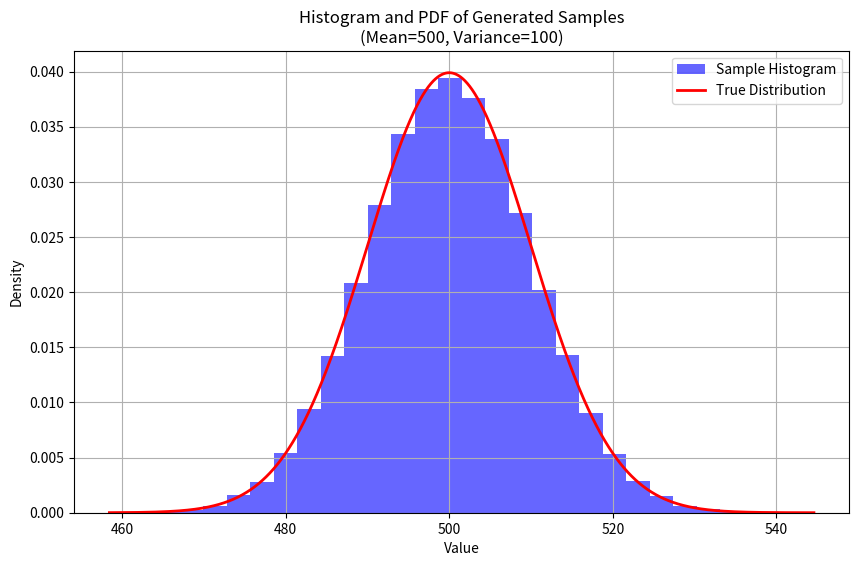

Here is the Python script that generated this plot:
# Generate samples from a particular probability distribution
import matplotlib.pyplot as plt
import numpy as np
from scipy import stats


class Uniform:
    def __init__(self, min, max):
        self.min = min
        self.max = max
        self.space = np.arange(min, max+1)
    
    def write_samples(self, N, fname):
        with open(fname, 'w') as file:
            for n in range(N):
                num = np.random.choice(self.space)
                file.write(str(num) + '\n')


class Normal:
    def __init__(self, mean, variance):
        self.mean = mean
        self.var = variance
    
    def write_samples(self, N, fname):
        with open(fname, 'w') as file:
            samples = stats.norm.rvs(loc=self.mean, scale=self.var**0.5, size=N)
            for num in samples:
                file.write(str(num) + '\n')
        
        plt.figure(figsize=(10, 6))
        plt.hist(samples, bins=30, density=True, alpha=0.6, color='blue', label='Sample Histogram')

        x = sorted(samples)
        pdf = stats.norm.pdf(x, loc=self.mean, scale=self.var**0.5)
        plt.plot(x, pdf, 'r-', lw=2, label='True Distribution')

        plt.title(f"Histogram and PDF of Generated Samples\n(Mean={self.mean}, Variance={self.var})")
        plt.xlabel("Value")
        plt.ylabel("Density")
        plt.legend()
        plt.grid(True)
        plt.show()


class SkewNorm:
    def __init__(self, mean, variance, skewness):
        self.mean = mean
        self.var = variance
        self.skew = skewness

    def write_samples(self, N, fname):
        with open(fname, 'w') as file:
            samples = stats.skewnorm.rvs(a=self.skew, loc=self.mean, scale=self.var**0.5, size=N)
            for num in samples:
                file.write(str(round(num)) + '\n')
        
        plt.figure(figsize=(10, 6))
        plt.hist(samples, bins=30, density=True, alpha=0.6, color='blue', label='Sample Histogram')

        x = sorted(samples)
        pdf = stats.skewnorm.pdf(x, a=self.skew, loc=self.mean, scale=self.var**0.5)
        plt.plot(x, pdf, 'r-', lw=2, label='True Distribution')

        plt.title(f"Histogram and PDF of Generated Samples\n(Mean={self.mean}, Variance={self.var}, Skew={self.skew})")
        plt.xlabel("Value")
        plt.ylabel("Density")
        plt.legend()
        plt.grid(True)
        plt.show()


if __name__ == '__main__':
    # uni_dist = Uniform(0, 10)
    # uni_dist.write_samples(10000, 'uniform10.txt')
    norm_dist = Normal(500, 100)
    norm_dist.write_samples(100000, 'norm.txt')
    # skew = 9
    # skew_dist = SkewNorm(500, 100, skew)
    # skew_dist.write_samples(100000, f'skewnorm{skew}.txt')
